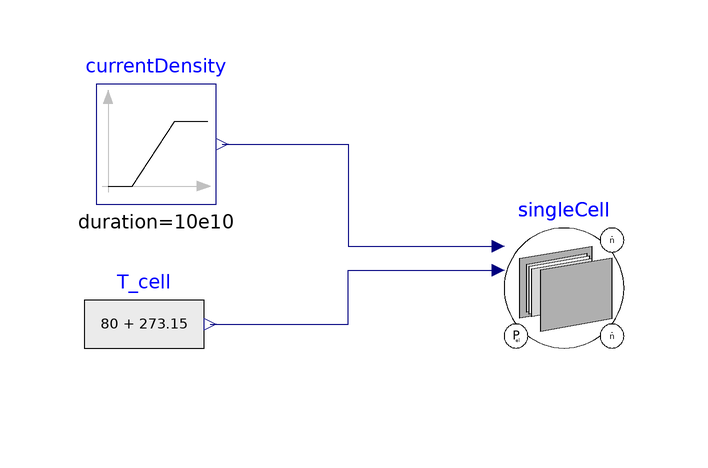

Above is the diagram view of the following Modelica model: its components placed by their Placement annotations and its connect equations drawn as lines.

model CheckCell
extends Modelica.Icons.Example;

  ElectrolysisSystem.DetailedModel.Cell singleCell(
    param_p_op_cathode=3000000,
    param_p_op_anode=1400000,
    param_membrane_area=600e-4,
    param_membrane_d=150e-6)
    annotation (Placement(transformation(extent={{10,-12},{30,8}})));
  Modelica.Blocks.Sources.Ramp currentDensity(
    height=3e4,
    duration=10e10,
    offset=0) annotation (Placement(transformation(extent={{-58,12},{-38,32}})));
  Modelica.Blocks.Sources.RealExpression T_cell(y=80 + 273.15)
    annotation (Placement(transformation(extent={{-60,-18},{-40,2}})));
equation

  connect(currentDensity.y, singleCell.inp_i) annotation (Line(points={{-37,22},
          {-16,22},{-16,5},{9,5}}, color={0,0,127}));
  connect(T_cell.y, singleCell.inp_T) annotation (Line(points={{-39,-8},{-16,-8},
          {-16,1},{9,1}},      color={0,0,127}));
    annotation (
    Icon(coordinateSystem(preserveAspectRatio=false)),
    Diagram(coordinateSystem(preserveAspectRatio=false)),
    experiment(StopTime=100000000000, __Dymola_NumberOfIntervals=5000));
end CheckCell;